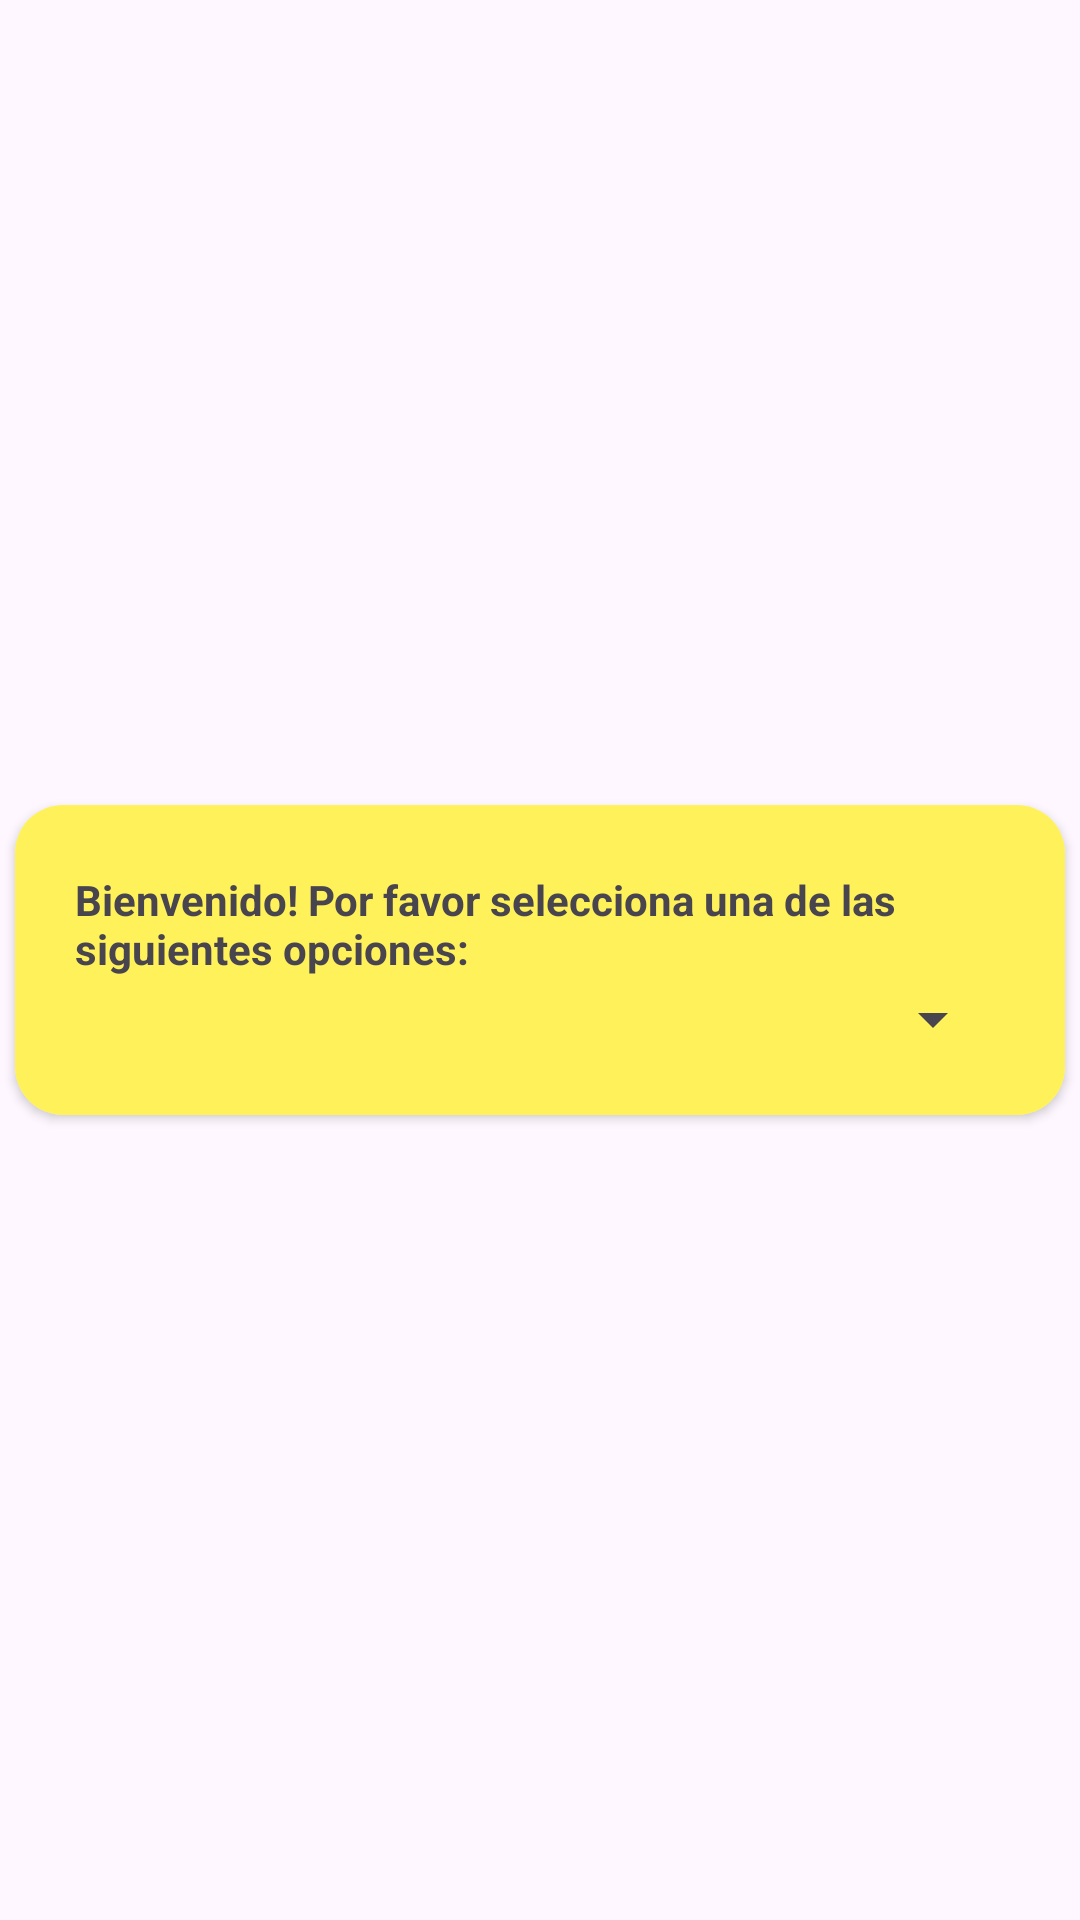

Produce the Android XML layout that renders to this screen, including the resource entries it uses.
<!-- AndroidManifest.xml: application theme Theme.MeliTest -->
<!-- res/layout/dialog_country.xml -->
<?xml version="1.0" encoding="utf-8"?>
<RelativeLayout xmlns:android="http://schemas.android.com/apk/res/android"
    xmlns:app="http://schemas.android.com/apk/res-auto"
    android:layout_width="match_parent"
    android:layout_height="match_parent">

    <androidx.cardview.widget.CardView
        android:layout_width="350dp"
        android:layout_height="wrap_content"
        android:layout_centerInParent="true"
        app:cardCornerRadius="16dp">

        <LinearLayout
            android:layout_width="match_parent"
            android:layout_height="match_parent"
            android:gravity="center"
            android:orientation="vertical"
            android:background="@color/yellow_meli"
            android:padding="20dp">
            <ImageView
                android:id="@+id/ivProduct"
                android:layout_width="wrap_content"
                android:layout_height="wrap_content"
                android:scaleType="fitXY"
                android:visibility="gone"
                android:src="@drawable/meli_welcome"/>

            <TextView
                android:id="@+id/tv_count"
                android:layout_marginTop="@dimen/margin_item_top"
                android:layout_width="wrap_content"
                android:layout_height="wrap_content"
                android:text="@string/msg_welcome"
                android:textSize="@dimen/title_text"
                android:textStyle="bold" />

            <Spinner
                android:layout_marginTop="@dimen/margin_item_top"
                android:id="@+id/spSite"
                android:layout_width="match_parent"
                android:layout_height="wrap_content"
                android:spinnerMode="dialog"
                app:layout_constraintBottom_toBottomOf="parent"
                app:layout_constraintLeft_toLeftOf="parent"
                app:layout_constraintRight_toRightOf="parent"
                app:layout_constraintTop_toTopOf="parent"
                app:layout_constraintVertical_bias="0" />


        </LinearLayout>

    </androidx.cardview.widget.CardView>

</RelativeLayout>
<!-- resources referenced by this layout -->
<resources>
  <color name="yellow_meli">#fff159</color>
  <dimen name="margin_item_top">2dp</dimen>
  <dimen name="title_text">14dp</dimen>
  <string name="msg_welcome">Bienvenido! Por favor selecciona una de las siguientes opciones:</string>
  <style name="Theme.MeliTest" parent="Base.Theme.MeliTest" />
  <style name="Base.Theme.MeliTest" parent="Theme.Material3.DayNight.NoActionBar">
          
          
          <item name="android:statusBarColor">@color/yellow_meli</item>
      </style>
</resources>
